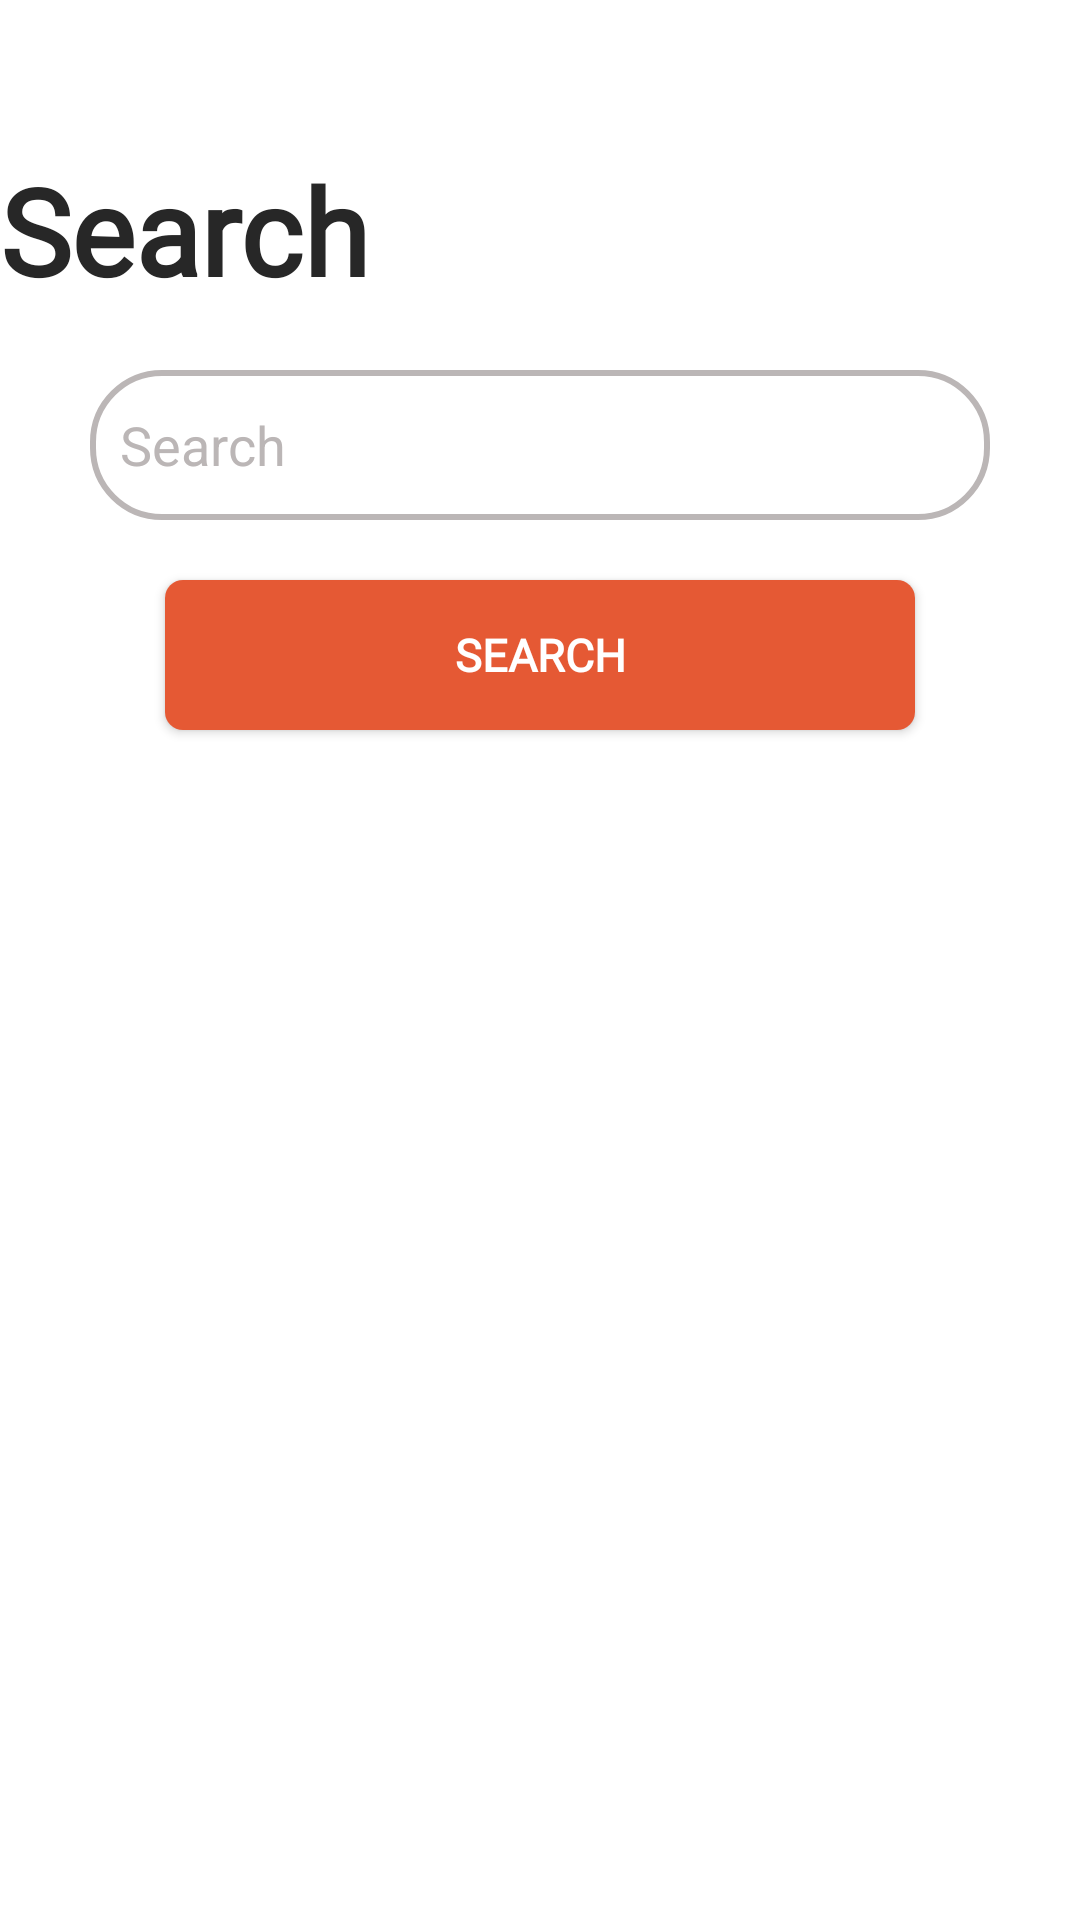

Reconstruct the res/layout file that produces this screen, plus the resources it refers to.
<!-- AndroidManifest.xml: application theme Theme.NewGenFoods -->
<!-- res/layout/dialog_box_search.xml -->
<?xml version="1.0" encoding="utf-8"?>
<LinearLayout xmlns:android="http://schemas.android.com/apk/res/android"
    xmlns:app="http://schemas.android.com/apk/res-auto"
    android:orientation="vertical"
    android:layout_width="match_parent"
    android:layout_height="wrap_content">

    <LinearLayout
        android:layout_width="match_parent"
        android:layout_height="wrap_content"
        android:orientation="vertical"
        android:background="@color/white">

        <LinearLayout
            android:layout_width="match_parent"
            android:layout_height="wrap_content"
            android:paddingTop="10dp"
            android:paddingRight="10dp"
            android:gravity="right">

            <ImageButton
                android:id="@+id/btnClose"
                android:layout_width="40dp"
                android:layout_height="40dp"
                android:background="@drawable/button_white_background_rounded"
                android:src="@drawable/ic_close"
                app:tint="@color/black" />

        </LinearLayout>

        <TextView
            android:layout_width="wrap_content"
            android:layout_height="wrap_content"
            android:text="Search "
            android:textSize="40dp"
            android:textStyle="bold"
            android:fontFamily="@font/caveat"
            android:textColor="@color/black1"/>

        <LinearLayout
            android:layout_width="match_parent"
            android:layout_height="wrap_content"
            android:gravity="center_horizontal"
            android:layout_marginTop="20dp"
            android:layout_marginBottom="30dp"
            android:orientation="vertical">


            <EditText
                android:id="@+id/value"
                android:layout_width="300dp"
                android:layout_height="50dp"
                android:background="@drawable/edit_text_background"
                android:drawableRight="@drawable/ic_search"
                android:drawableTint="@color/gray1"
                android:hint="Search"
                android:inputType="text"
                android:paddingLeft="10dp"
                android:paddingRight="10dp"
                android:textColor="@color/black1"
                android:textColorHint="@color/gray1" />

            <Button
                android:id="@+id/btnSearch"
                android:layout_width="250dp"
                android:layout_height="50dp"
                android:layout_marginTop="20dp"
                android:layout_marginBottom="20dp"
                android:background="@drawable/button_red_background"
                android:fontFamily="@font/montserrat"
                android:textColor="@color/white"
                android:text="Search"
                android:textStyle="bold"
                android:textSize="15dp"
                android:layout_centerHorizontal="true"
                android:layout_alignParentBottom="true"
                app:backgroundTint="@null"/>


        </LinearLayout>

    </LinearLayout>

</LinearLayout>
<!-- resources referenced by this layout -->
<resources>
  <color name="black">#FF000000</color>
  <color name="black1">#272727</color>
  <color name="gray1">#BBB6B6</color>
  <color name="white">#FFFFFFFF</color>
  <!-- drawable button_red_background (drawable) -->
  <?xml version="1.0" encoding="utf-8"?>
  <shape xmlns:android="http://schemas.android.com/apk/res/android">
  
      <solid android:color="@color/red1" />
  
      <corners android:radius="6dp" />
      <stroke android:width="0dp" />
  
  </shape>
  <!-- drawable button_white_background_rounded (drawable) -->
  <?xml version="1.0" encoding="utf-8"?>
  <shape xmlns:android="http://schemas.android.com/apk/res/android">
  
      <solid android:color="@color/white" />
  
      <corners android:radius="50dp" />
      <stroke android:width="0dp" />
  
  </shape>
  <!-- drawable edit_text_background (drawable) -->
  <?xml version="1.0" encoding="utf-8"?>
  <shape xmlns:android="http://schemas.android.com/apk/res/android">
  
      <solid android:color="@android:color/transparent"/>
      <stroke android:width="2dp"
          android:color="@color/gray1"/>
  
      <corners android:radius="23dp"/>
  
  </shape>
  <style name="Theme.NewGenFoods" parent="Theme.MaterialComponents.DayNight.NoActionBar">
          
          <item name="colorPrimary">@color/purple_500</item>
          <item name="colorPrimaryVariant">@color/purple_700</item>
          <item name="colorOnPrimary">@color/white</item>
          
          <item name="colorSecondary">@color/teal_200</item>
          <item name="colorSecondaryVariant">@color/teal_700</item>
          <item name="colorOnSecondary">@color/black</item>
          
          <item name="android:statusBarColor" tools:targetApi="l">?attr/colorPrimaryVariant</item>
          
  
          <item name="android:windowLayoutInDisplayCutoutMode" tools:targetApi="o_mr1">shortEdges</item>
      </style>
  <color name="red1">#E55934</color>
  <color name="purple_500">#FF6200EE</color>
  <color name="purple_700">#FF3700B3</color>
  <color name="teal_200">#FF03DAC5</color>
  <color name="teal_700">#FF018786</color>
</resources>
